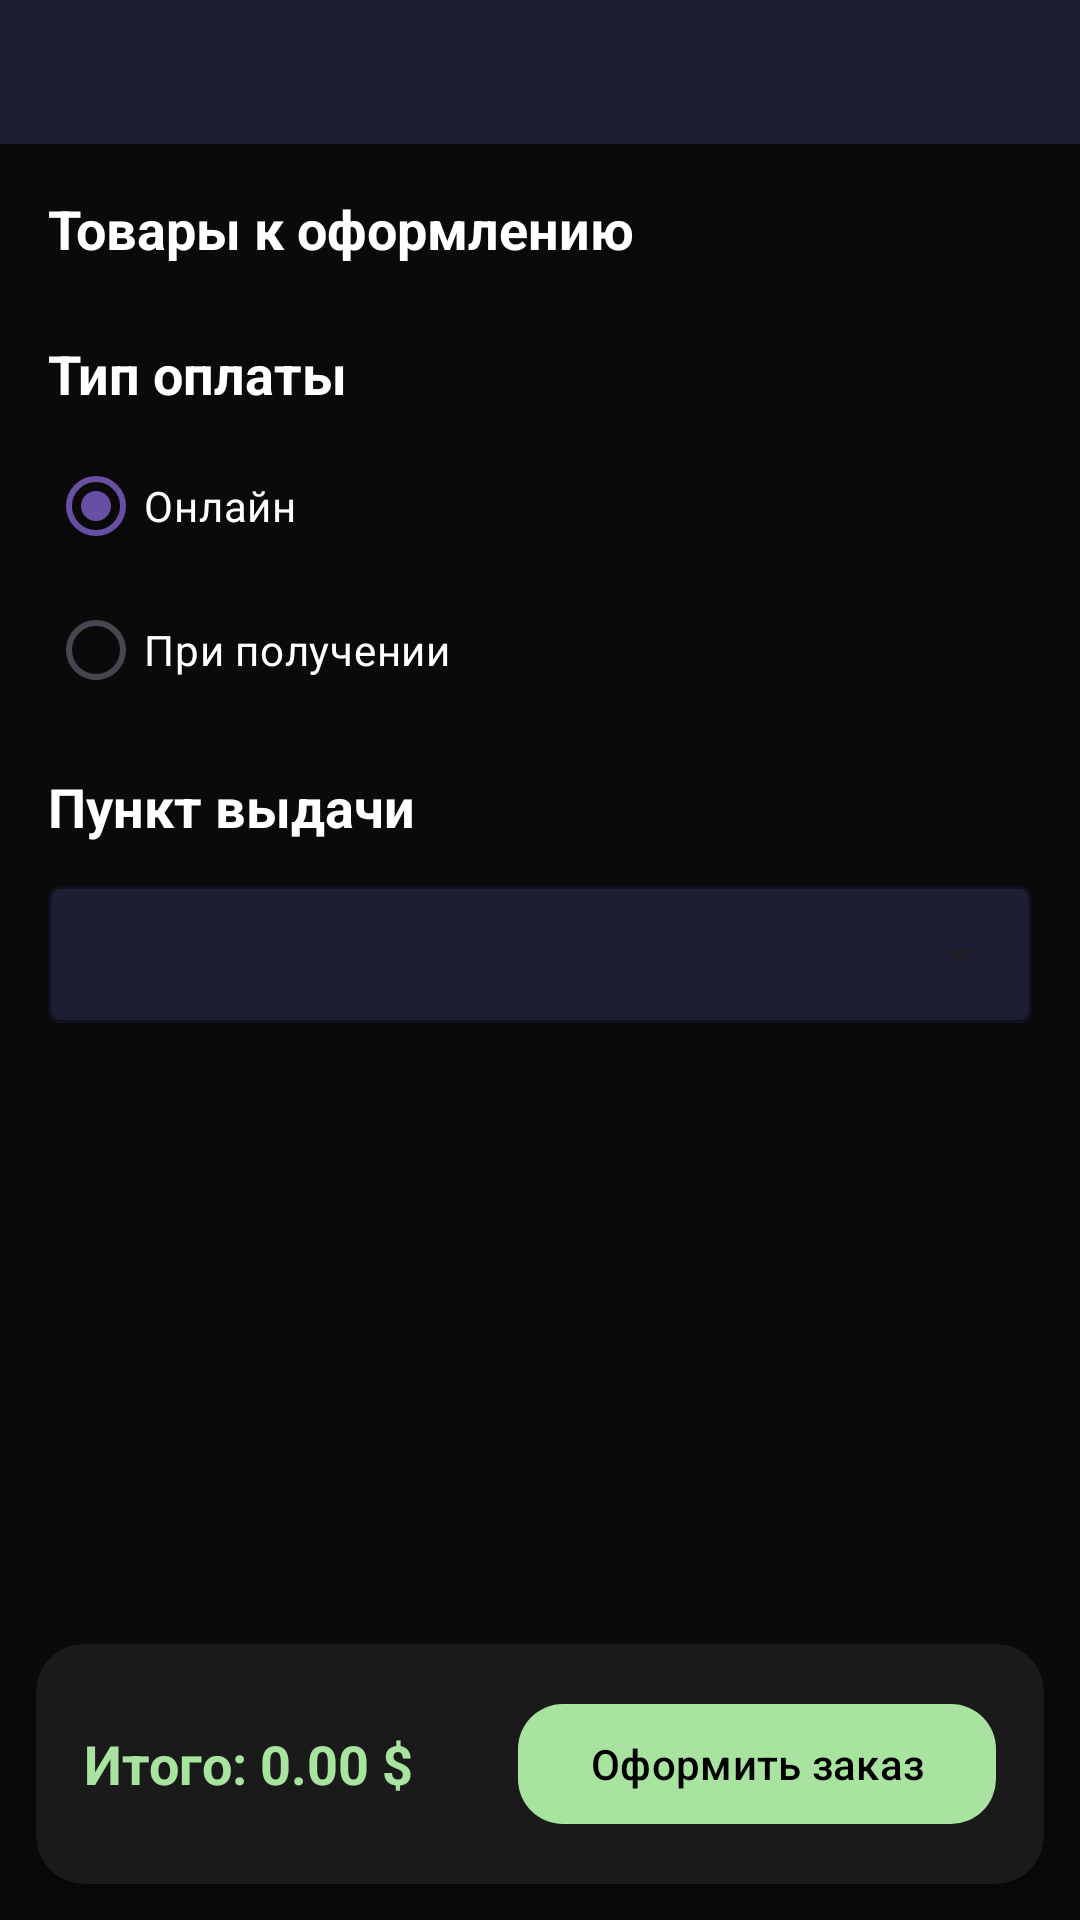

This screen was rendered from an Android layout file. Write that file and the resources it references.
<!-- AndroidManifest.xml: application theme Theme.App -->
<!-- res/layout/activity_checkout.xml -->
<?xml version="1.0" encoding="utf-8"?>
<LinearLayout xmlns:android="http://schemas.android.com/apk/res/android"
    xmlns:app="http://schemas.android.com/apk/res-auto"
    android:layout_width="match_parent"
    android:layout_height="match_parent"
    android:orientation="vertical"
    android:background="@color/app_background">

    <LinearLayout
        android:layout_width="match_parent"
        android:layout_height="wrap_content"
        android:background="@color/main_sapphire"
        android:fitsSystemWindows="true"
        android:orientation="vertical">

        <androidx.appcompat.widget.Toolbar
            android:id="@+id/toolbarCheckout"
            android:layout_width="match_parent"
            android:layout_height="48dp"
            android:background="@color/main_sapphire"
            app:titleTextColor="@color/text_white" />
    </LinearLayout>

    <ScrollView
        android:layout_width="match_parent"
        android:layout_height="0dp"
        android:layout_weight="1"
        android:padding="16dp">

        <LinearLayout
            android:layout_width="match_parent"
            android:layout_height="wrap_content"
            android:orientation="vertical">

            <TextView
                android:layout_width="wrap_content"
                android:layout_height="wrap_content"
                android:text="Товары к оформлению"
                android:textStyle="bold"
                android:textSize="18sp"
                android:textColor="@color/text_white" 
                android:layout_marginBottom="8dp"/>

            <androidx.recyclerview.widget.RecyclerView
                android:id="@+id/recyclerViewCheckoutProducts"
                android:layout_width="match_parent"
                android:layout_height="wrap_content"
                android:layout_marginBottom="16dp"/>

            <TextView
                android:layout_width="wrap_content"
                android:layout_height="wrap_content"
                android:text="Тип оплаты"
                android:textStyle="bold"
                android:textSize="18sp"
                android:textColor="@color/text_white"
                android:layout_marginBottom="8dp"/>

            <RadioGroup
                android:id="@+id/radioGroupPayment"
                android:layout_width="match_parent"
                android:layout_height="wrap_content"
                android:orientation="vertical"
                android:layout_marginBottom="16dp">

                <RadioButton
                    android:id="@+id/radioOnline"
                    android:layout_width="wrap_content"
                    android:layout_height="wrap_content"
                    android:text="Онлайн"
                    android:textColor="@color/text_white"
                    android:buttonTint="@color/accent_green"
                    android:checked="true"/>

                <RadioButton
                    android:id="@+id/radioUponReceipt"
                    android:layout_width="wrap_content"
                    android:layout_height="wrap_content"
                    android:text="При получении"
                    android:buttonTint="@color/accent_green"
                    android:textColor="@color/text_white"/>
            </RadioGroup>

            <TextView
                android:layout_width="wrap_content"
                android:layout_height="wrap_content"
                android:text="Пункт выдачи"
                android:textStyle="bold"
                android:textSize="18sp"
                android:textColor="@color/text_white"
                android:layout_marginBottom="8dp"/>

            <com.google.android.material.textfield.TextInputLayout
                style="@style/Widget.MaterialComponents.TextInputLayout.OutlinedBox.ExposedDropdownMenu"
                android:layout_width="match_parent"
                android:layout_height="wrap_content"
                app:boxStrokeColor="@color/accent_green"
                app:boxBackgroundColor="@color/main_sapphire"
                android:layout_marginBottom="16dp"
                android:textColorHint="#757575"
                app:hintTextColor="@color/accent_green">

                <AutoCompleteTextView
                    android:id="@+id/spinnerPickupPoint"
                    android:layout_width="match_parent"
                    android:layout_height="wrap_content"
                    android:inputType="none"
                    android:textColor="@color/text_white"
                    android:popupBackground="@drawable/dropdown_bg"
                    android:paddingStart="16dp"
                    android:paddingEnd="16dp"
                    android:paddingTop="12dp"
                    android:paddingBottom="12dp" />

            </com.google.android.material.textfield.TextInputLayout>

        </LinearLayout>
    </ScrollView>

    <androidx.cardview.widget.CardView
        android:layout_width="match_parent"
        android:layout_height="wrap_content"
        android:layout_margin="12dp"
        app:cardCornerRadius="16dp"
        app:cardElevation="4dp"
        app:cardBackgroundColor="#1A1A1A">

        <LinearLayout
            android:layout_width="match_parent"
            android:layout_height="wrap_content"
            android:orientation="horizontal"
            android:padding="16dp">

            <TextView
                android:id="@+id/tvCheckoutTotal"
                android:layout_width="0dp"
                android:layout_height="wrap_content"
                android:layout_weight="1"
                android:text="Итого: 0.00 $"
                android:textSize="18sp"
                android:textStyle="bold"
                android:textColor="@color/accent_green" 
                android:layout_gravity="center_vertical"/>

            <com.google.android.material.button.MaterialButton
                android:id="@+id/btnSubmitOrder"
                android:layout_width="wrap_content"
                android:layout_height="wrap_content"
                android:text="Оформить заказ"
                app:backgroundTint="@color/accent_green"
                android:textColor="@color/black"
                app:cornerRadius="15dp" />
        </LinearLayout>
    </androidx.cardview.widget.CardView>

</LinearLayout>
<!-- resources referenced by this layout -->
<resources>
  <color name="accent_green">#A8E4A0</color>
  <color name="app_background">#0A0A0A</color>
  <color name="black">#000000</color>
  <color name="main_sapphire">#1D1E33</color>
  <color name="text_white">#FFFFFF</color>
  <!-- drawable dropdown_bg (drawable) -->
  <?xml version="1.0" encoding="utf-8"?>
  <shape xmlns:android="http://schemas.android.com/apk/res/android">
      <solid android:color="@color/main_sapphire" />
      <corners android:radius="16dp" />
      <stroke
          android:width="1dp"
          android:color="#3D3F55" />
  </shape>
  <style name="Theme.App" parent="Base.Theme.App" />
  <style name="Base.Theme.App" parent="Theme.Material3.DayNight.NoActionBar">
          
          
      </style>
</resources>
